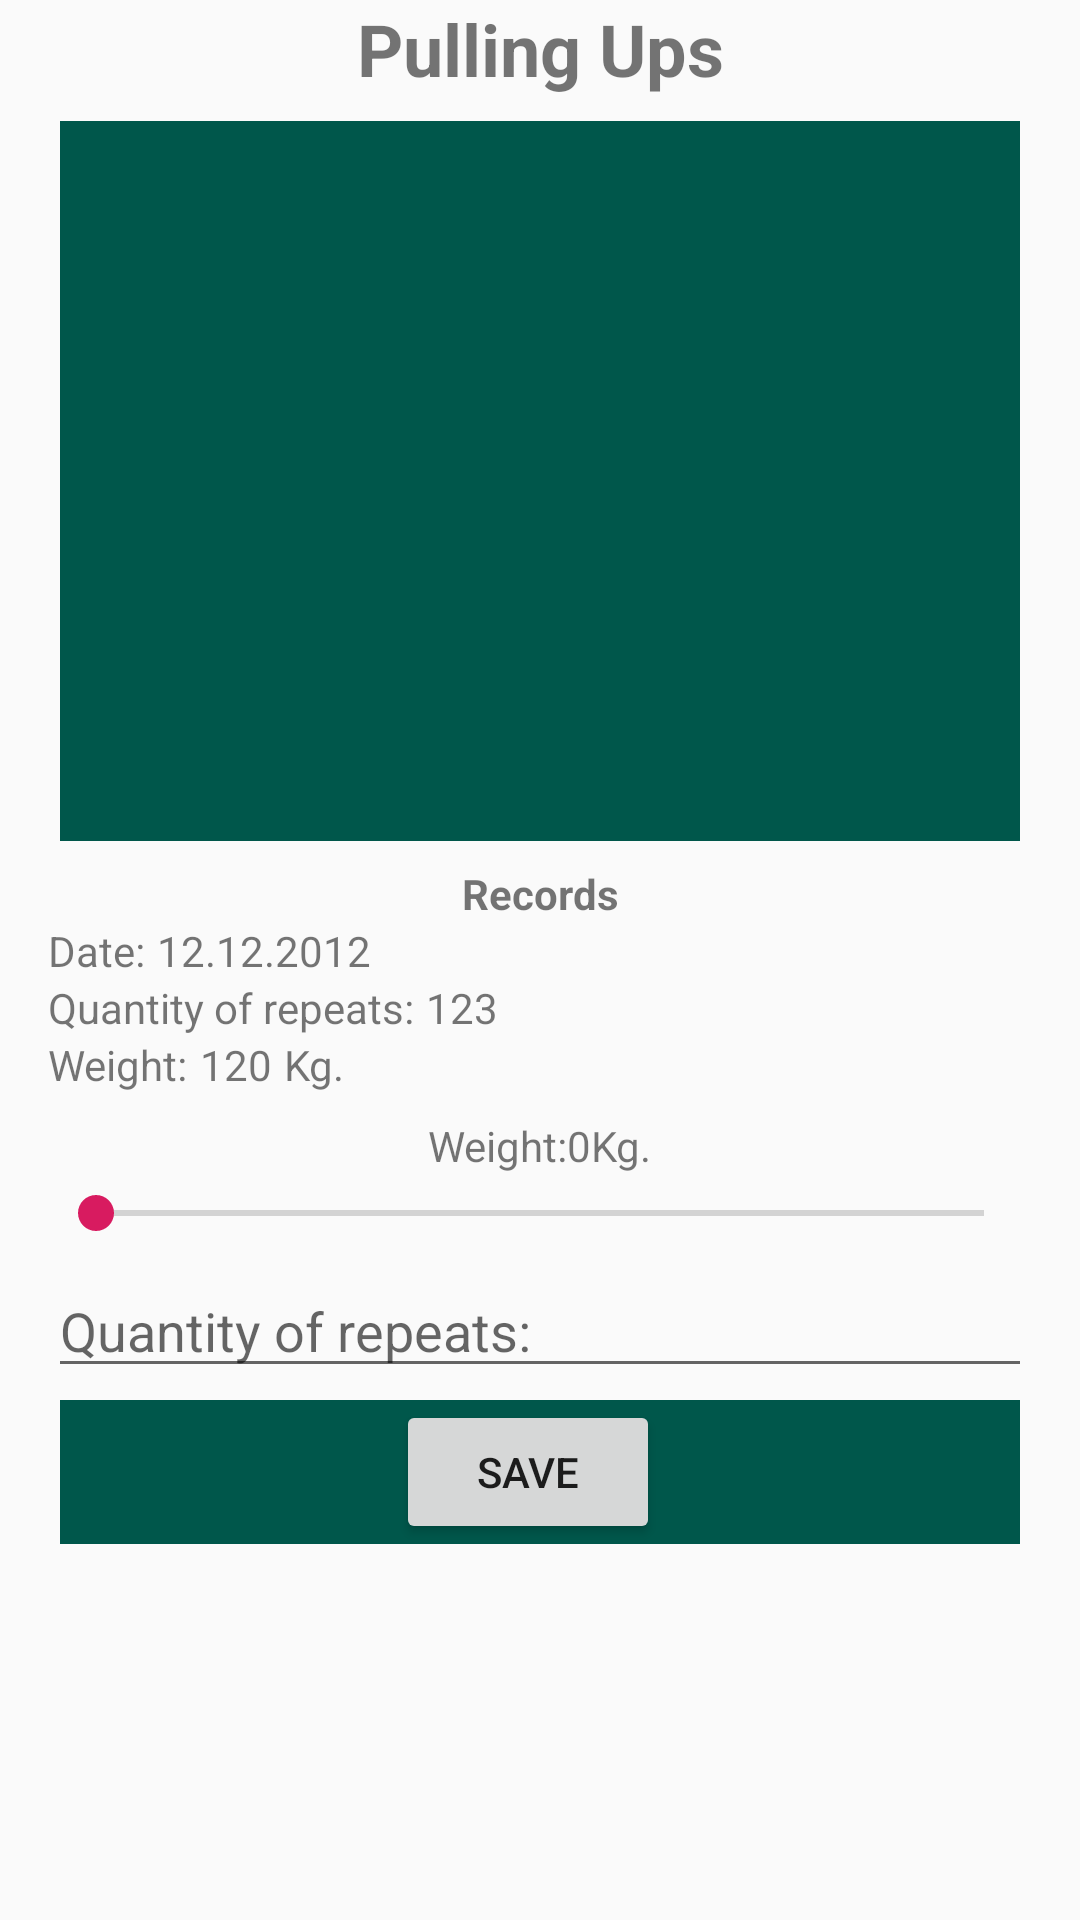

This screen was rendered from an Android layout file. Write that file and the resources it references.
<!-- AndroidManifest.xml: application theme AppTheme -->
<!-- res/layout/activity_workout_detail_pull_up.xml -->
<?xml version="1.0" encoding="utf-8"?>
<ScrollView xmlns:android="http://schemas.android.com/apk/res/android"
    xmlns:tools="http://schemas.android.com/tools"
    android:layout_width="match_parent"
    android:layout_height="match_parent"
    android:orientation="vertical"
    tools:context=".Activity.WorkoutDetailActivity">

    <LinearLayout
        android:layout_width="match_parent"
        android:layout_height="wrap_content"
        android:layout_marginLeft="16dp"
        android:layout_marginRight="16dp"
        android:orientation="vertical">

        <TextView
            android:id="@+id/workout_detail_title"
            android:layout_width="match_parent"
            android:layout_height="wrap_content"
            android:ellipsize="end"
            android:maxLines="2"
            android:text="@string/excercise_name"
            android:textAlignment="center"
            android:textSize="24sp"
            android:textStyle="bold" />

        <ImageView
            android:id="@+id/workout_detail_image_view"
            android:layout_width="320dp"
            android:layout_height="240dp"
            android:layout_gravity="center"
            android:layout_marginTop="8dp"
            android:background="@color/colorPrimaryDark" />

        <LinearLayout
            android:layout_width="match_parent"
            android:layout_height="wrap_content"
            android:layout_marginTop="8dp"
            android:orientation="vertical">

            <TextView
                android:layout_width="match_parent"
                android:layout_height="wrap_content"
                android:text="@string/records_text"
                android:textAlignment="center"
                android:textStyle="bold" />

            <LinearLayout
                android:layout_width="match_parent"
                android:layout_height="wrap_content"
                android:orientation="horizontal">

                <TextView
                    android:layout_width="wrap_content"
                    android:layout_height="wrap_content"
                    android:text="@string/date_text" />

                <TextView
                    android:id="@+id/workout_detail_record_date"
                    android:layout_width="wrap_content"
                    android:layout_height="wrap_content"
                    android:layout_marginLeft="4dp"
                    android:text="12.12.2012" />
            </LinearLayout>

            <LinearLayout
                android:layout_width="match_parent"
                android:layout_height="wrap_content"
                android:orientation="horizontal">

                <TextView
                    android:layout_width="wrap_content"
                    android:layout_height="wrap_content"
                    android:text="@string/reps_count_text" />

                <TextView
                    android:id="@+id/workout_detail_record_reps_count"
                    android:layout_width="wrap_content"
                    android:layout_height="wrap_content"
                    android:layout_marginLeft="4dp"
                    android:text="123" />
            </LinearLayout>

            <LinearLayout
                android:layout_width="match_parent"
                android:layout_height="wrap_content"
                android:orientation="horizontal">

                <TextView
                    android:layout_width="wrap_content"
                    android:layout_height="wrap_content"
                    android:text="@string/weight_text" />

                <TextView
                    android:id="@+id/workout_detail_record_weight"
                    android:layout_width="wrap_content"
                    android:layout_height="wrap_content"
                    android:layout_marginLeft="4dp"
                    android:text="120" />

                <TextView
                    android:layout_width="wrap_content"
                    android:layout_height="wrap_content"
                    android:layout_marginLeft="4dp"
                    android:text="@string/kg" />
            </LinearLayout>
        </LinearLayout>

        <LinearLayout
            android:layout_width="match_parent"
            android:layout_height="wrap_content"
            android:layout_marginTop="8dp"
            android:orientation="vertical">

            <LinearLayout
                android:layout_width="match_parent"
                android:layout_height="wrap_content"
                android:gravity="center"
                android:orientation="horizontal">

                <TextView
                    android:layout_width="wrap_content"
                    android:layout_height="wrap_content"
                    android:text="@string/weight_text"
                    android:textAlignment="center" />

                <TextView
                    android:id="@+id/workout_detail_weight"
                    android:layout_width="wrap_content"
                    android:layout_height="wrap_content"
                    android:text="0" />

                <TextView
                    android:layout_width="wrap_content"
                    android:layout_height="wrap_content"
                    android:text="@string/kg" />
            </LinearLayout>

            <SeekBar
                android:id="@+id/workout_detail_weight_seek_bar"
                android:layout_width="match_parent"
                android:layout_height="wrap_content"
                android:layout_marginTop="4dp"
                android:max="200" />
        </LinearLayout>

        <LinearLayout
            android:layout_width="match_parent"
            android:layout_height="wrap_content"
            android:layout_marginTop="8dp"
            android:orientation="vertical">

            <EditText
                android:id="@+id/workout_detail_reps_count_edit_text"
                android:layout_width="match_parent"
                android:layout_height="wrap_content"
                android:hint="@string/reps_count_text"
                android:inputType="numberDecimal" />
        </LinearLayout>

        <FrameLayout
            android:layout_width="match_parent"
            android:layout_height="wrap_content"
            android:layout_gravity="center"
            android:layout_marginLeft="4dp"
            android:layout_marginTop="4dp"
            android:layout_marginRight="4dp"
            android:background="@color/colorPrimaryDark"
            android:orientation="horizontal">

            <Button
                android:id="@+id/workout_detail_save_button"
                android:layout_width="wrap_content"
                android:layout_height="wrap_content"
                android:layout_gravity="center"
                android:layout_marginRight="4dp"
                android:text="@string/save" />
        </FrameLayout>

    </LinearLayout>

</ScrollView>
<!-- resources referenced by this layout -->
<resources>
  <color name="colorPrimaryDark">#00574B</color>
  <string name="date_text">Date: </string>
  <string name="excercise_name">Pulling Ups</string>
  <string name="kg">Kg.</string>
  <string name="records_text">Records</string>
  <string name="reps_count_text">Quantity of repeats: </string>
  <string name="save">Save</string>
  <string name="weight_text">Weight:</string>
  <style name="AppTheme" parent="Theme.AppCompat.Light.DarkActionBar">
          
          <item name="colorPrimary">@color/colorPrimary</item>
          <item name="colorPrimaryDark">@color/colorPrimaryDark</item>
          <item name="colorAccent">@color/colorAccent</item>
      </style>
  <color name="colorPrimary">#008577</color>
  <color name="colorAccent">#D81B60</color>
</resources>
